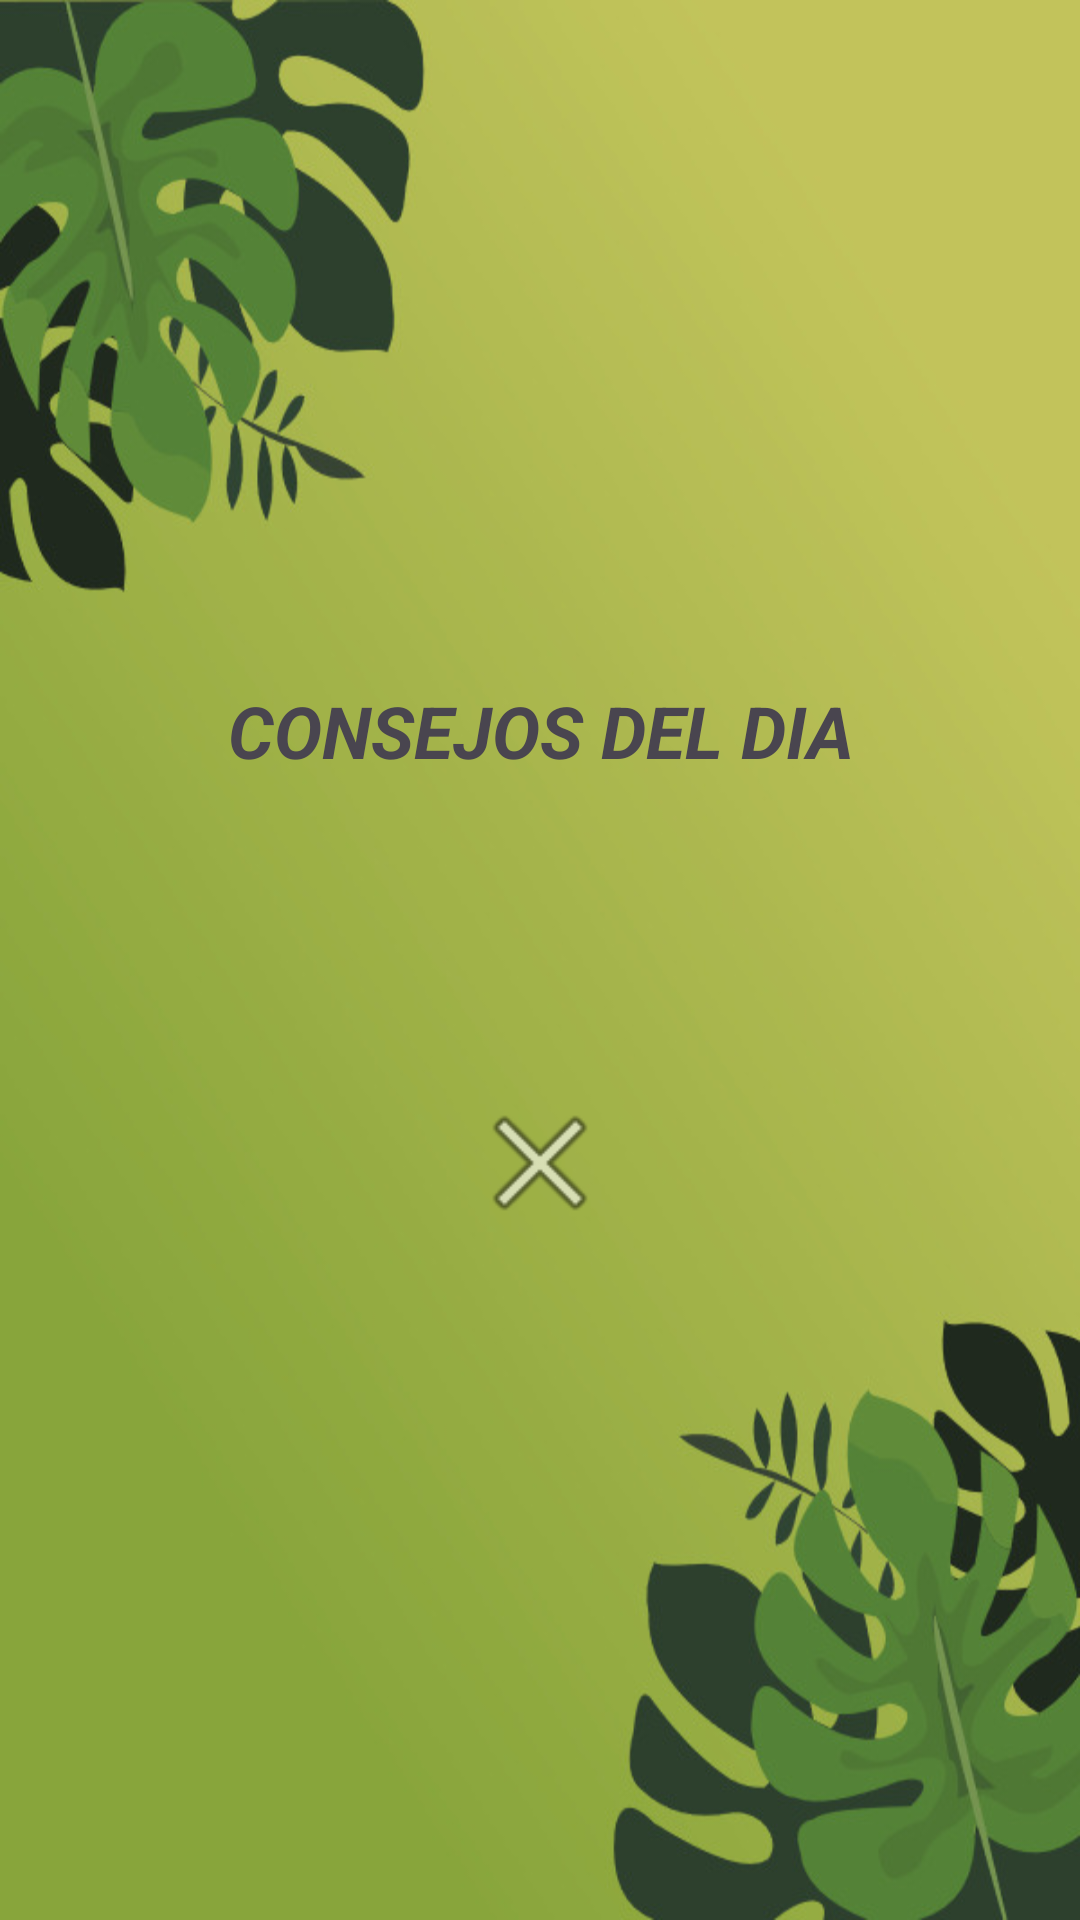

Here is an Android app screen rendered from its layout file. Give the layout XML and the strings, colors and styles it references.
<!-- AndroidManifest.xml: application theme Theme.Eco_Recicla -->
<!-- res/layout/activity_consejos.xml -->
<?xml version="1.0" encoding="utf-8"?>
<LinearLayout xmlns:android="http://schemas.android.com/apk/res/android"
    android:layout_width="match_parent"
    android:layout_height="match_parent"
    android:orientation="vertical"
    android:padding="16dp"
    android:background="@drawable/background"
    android:gravity="center">

    <TextView
        android:id="@+id/textView5"
        android:layout_width="match_parent"
        android:layout_height="55dp"
        android:text="Consejos del dia"
        android:textAlignment="center"
        android:textAllCaps="true"
        android:textSize="24sp"
        android:textStyle="bold|italic" />

    <TextView
        android:id="@+id/textViewTip"
        android:layout_width="wrap_content"
        android:layout_height="wrap_content"
        android:textSize="18sp"
        android:padding="16dp"
        android:gravity="center"
        android:background="@drawable/rounded_border"
        android:layout_marginBottom="24dp" />

    <ImageButton
        android:id="@+id/buttonBack"
        android:layout_width="50dp"
        android:layout_height="50dp"
        android:adjustViewBounds="true"
        android:background="@drawable/close"
        android:contentDescription="Back Button"
        android:scaleType="fitCenter"
        android:src="@android:drawable/ic_menu_close_clear_cancel" />

</LinearLayout>
<!-- resources referenced by this layout -->
<resources>
  <!-- drawable background: jpg bitmap (drawable, 62722 bytes) -->
  <!-- drawable rounded_border (drawable) -->
  <?xml version="1.0" encoding="utf-8"?>
  <selector xmlns:android="http://schemas.android.com/apk/res/android">
      <shape xmlns:android="http://schemas.android.com/apk/res/android">
          <solid android:color="#FFFFFF"/>
          <stroke android:width="2dp" android:color="#000000"/>
          <corners android:radius="8dp"/>
      </shape>
  </selector>
  <style name="Theme.Eco_Recicla" parent="Base.Theme.Eco_Recicla" />
  <style name="Base.Theme.Eco_Recicla" parent="Theme.Material3.DayNight.NoActionBar">
          
          
      </style>
</resources>
